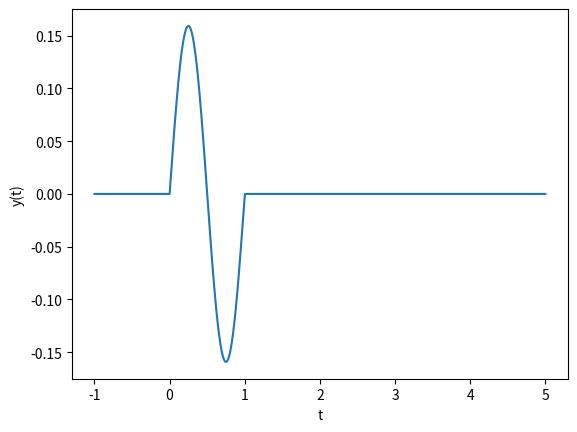

The matplotlib source for this figure:
import numpy as np
import matplotlib.pyplot as plt

def u(t):
    return 1 if t > 0 else 0

def f(t):
    return np.sin(3*np.pi*t)/(3*np.pi) * (u(t) - u(t-1)) + 2/(3 * np.pi) * np.sin(3*np.pi*t) * (u(t-1))

def g(t):
    return np.sin(np.pi * 2 * t)/(np.pi * 2) * (u(t) - u(t-1))

t_interval = np.arange(-1, 5, 0.001)

plt.plot(t_interval, [g(t) for t in t_interval])
plt.xlabel("t")
plt.ylabel("y(t)")
plt.show()